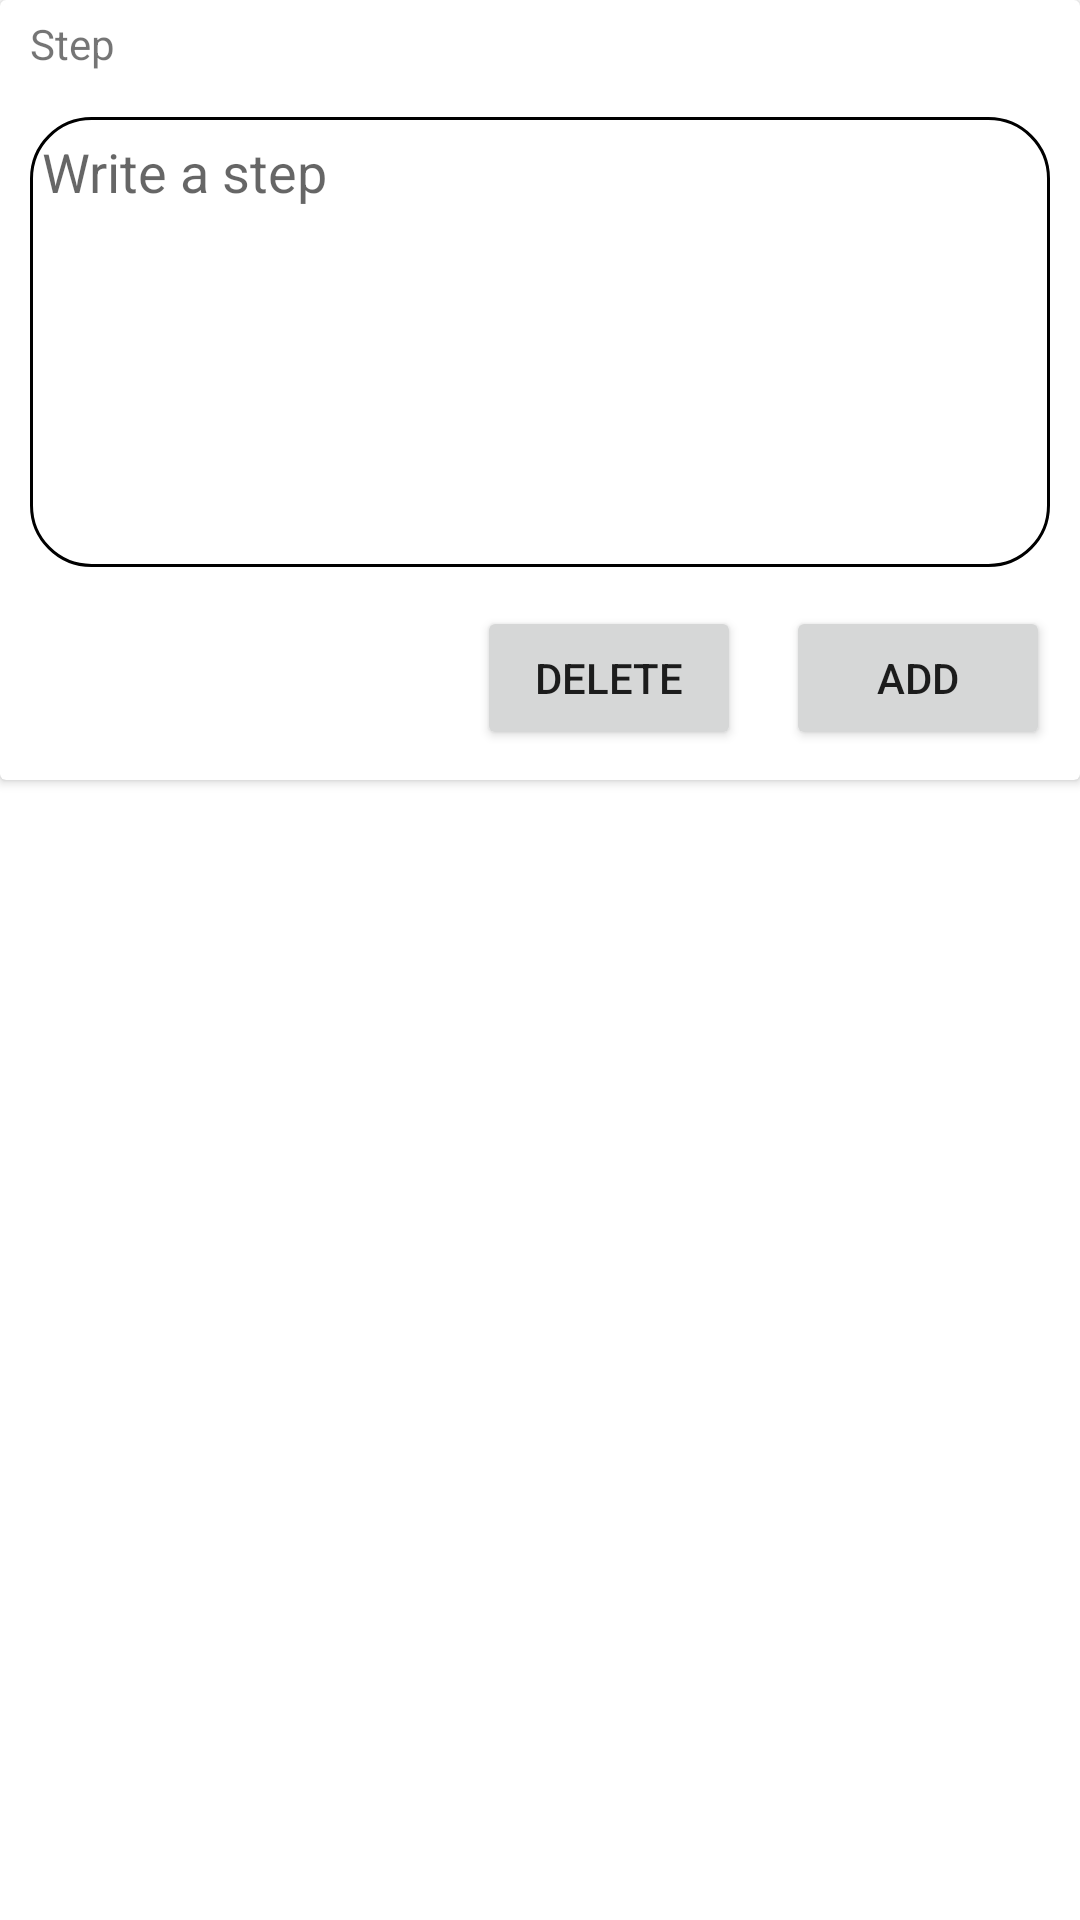

Reconstruct the res/layout file that produces this screen, plus the resources it refers to.
<!-- AndroidManifest.xml: application theme AppTheme -->
<!-- res/layout/layout_step_dialog.xml -->
<?xml version="1.0" encoding="utf-8"?>
<RelativeLayout xmlns:android="http://schemas.android.com/apk/res/android"
    xmlns:app="http://schemas.android.com/apk/res-auto"
    xmlns:tools="http://schemas.android.com/tools"
    android:id="@+id/layouStepDialog"
    android:layout_width="match_parent"
    android:layout_height="match_parent">

    <androidx.cardview.widget.CardView
        android:id="@+id/stepCardContainer"
        android:layout_width="match_parent"
        android:layout_height="260dp">


        <RelativeLayout
            android:layout_width="match_parent"
            android:layout_height="match_parent">

            <TextView
                android:id="@+id/stepTextView"
                android:layout_width="wrap_content"
                android:layout_height="wrap_content"
                android:layout_marginLeft="10dp"
                android:layout_marginTop="5dp"
                android:text="@string/step_string" />


            <EditText
                android:id="@+id/StepEditText"
                android:layout_width="match_parent"
                android:layout_height="150dp"
                android:layout_below="@id/stepTextView"
                android:layout_marginVertical="15dp"
                android:layout_marginLeft="10dp"
                android:layout_marginTop="50dp"
                android:layout_marginRight="10dp"
                android:background="@drawable/rounded_shape"
                android:gravity="top"
                android:hint="@string/step_hint_string"
                android:inputType="textMultiLine"
                android:maxHeight="48dp"
                android:minHeight="48dp"
                android:paddingLeft="4dp"
                android:paddingTop="6dp"
                android:scrollbars="vertical" />


            <Button
                android:id="@+id/yesButton"
                android:layout_width="wrap_content"
                android:layout_height="wrap_content"
                android:layout_alignParentRight="true"
                android:layout_alignParentBottom="true"
                android:layout_marginTop="10dp"
                android:layout_marginRight="10dp"
                android:layout_marginBottom="10dp"
                android:minHeight="48dp"
                android:text="@string/add_button" />


            <Button
                android:id="@+id/noButton"
                android:layout_width="wrap_content"
                android:layout_height="wrap_content"
                android:layout_alignParentBottom="true"
                android:layout_marginRight="15dp"
                android:layout_marginBottom="10dp"
                android:layout_toLeftOf="@id/yesButton"
                android:text="@string/delete_button" />

        </RelativeLayout>


    </androidx.cardview.widget.CardView>

</RelativeLayout>
<!-- resources referenced by this layout -->
<resources>
  <!-- drawable rounded_shape (drawable) -->
  <?xml version="1.0" encoding="utf-8"?>
  <shape xmlns:android="http://schemas.android.com/apk/res/android">
  
      <corners android:radius="20dp"/>
  
      <stroke android:width="1dp"
          android:color="@color/black"/>
  
      <padding android:left="0dp"
          android:bottom="0dp"
          android:right="0dp"
          android:top="0dp"/>
  
      <solid android:color="#FFFFFF" />
  </shape>
  <string name="add_button">Add</string>
  <string name="delete_button">Delete</string>
  <string name="step_hint_string">Write a step</string>
  <string name="step_string">Step</string>
  <style name="AppTheme" parent="Theme.MaterialComponents.Light.NoActionBar">
          <item name="colorPrimary">@color/cookery_blue</item>
          <item name="colorPrimaryDark">@color/cookery_blue</item>
          <item name="colorAccent">@color/cookery_blue</item>
          <item name="android:colorEdgeEffect">@color/cookery_blue</item>
      </style>
  <color name="black">#FF000000</color>
  <color name="cookery_blue">#54B3AB</color>
</resources>
